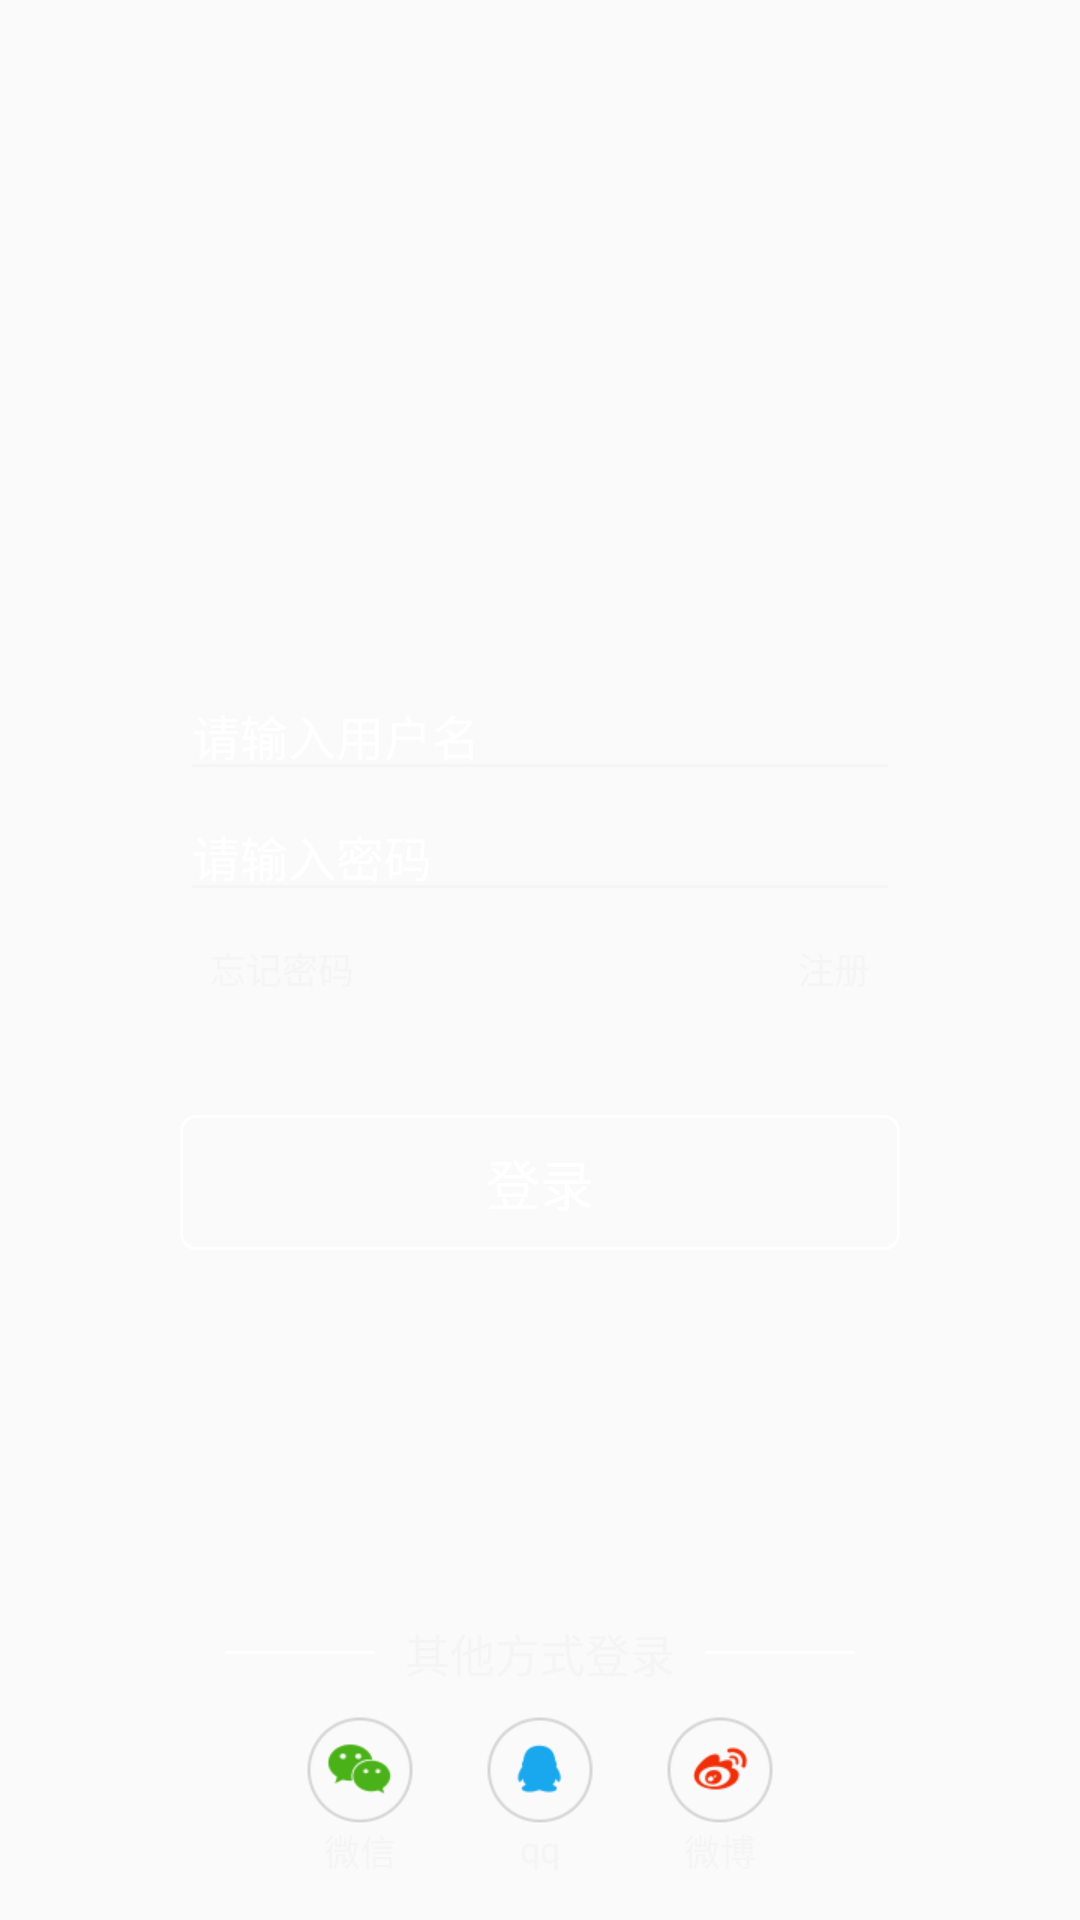

Here is an Android app screen rendered from its layout file. Give the layout XML and the strings, colors and styles it references.
<!-- AndroidManifest.xml: activity theme AppTheme.NoActionBar -->
<!-- res/layout/activity_login.xml -->
<?xml version="1.0" encoding="utf-8"?>
<RelativeLayout xmlns:android="http://schemas.android.com/apk/res/android"
    android:layout_width="match_parent"
    android:layout_height="match_parent"
    android:background="@mipmap/ioc3"
    android:orientation="vertical">


    <LinearLayout
        android:layout_width="match_parent"
        android:layout_height="wrap_content"
        android:layout_centerVertical="true"
        android:layout_marginLeft="60dp"
        android:layout_marginRight="60dp"
        android:orientation="vertical">

        <EditText
            android:id="@+id/username"
            android:layout_width="match_parent"
            android:layout_height="wrap_content"
            android:drawablePadding="10dp"
            android:hint="请输入用户名"
            android:inputType="number"
            android:maxLength="11"
            android:textColor="@color/white"
            android:textColorHint="@color/white"
            android:textSize="16sp"
            android:theme="@style/MyEditText" />

        <EditText
            android:id="@+id/password"
            android:layout_width="match_parent"
            android:layout_height="wrap_content"
            android:drawableLeft="@mipmap/update_password_yzm"
            android:drawablePadding="10dp"
            android:hint="请输入密码"
            android:inputType="textPassword"
            android:textColor="@color/white"
            android:textColorHint="@color/white"
            android:textSize="16sp"
            android:theme="@style/MyEditText" />

        <RelativeLayout
            android:layout_width="match_parent"
            android:layout_height="wrap_content">

            <TextView
                android:id="@+id/forget"
                android:layout_width="wrap_content"
                android:layout_height="wrap_content"
                android:padding="10dp"
                android:text="忘记密码"
                android:textColor="@color/background"
                android:textSize="12sp" />

            <TextView
                android:id="@+id/register"
                android:layout_width="wrap_content"
                android:layout_height="wrap_content"
                android:layout_alignParentEnd="true"
                android:padding="10dp"
                android:text="注册"
                android:textColor="@color/background"
                android:textSize="12sp" />
        </RelativeLayout>

        <TextView
            android:id="@+id/login"
            android:layout_width="match_parent"
            android:layout_height="45dp"
            android:layout_marginTop="30dp"
            android:background="@drawable/button_shape"
            android:gravity="center"
            android:text="登录"
            android:textColor="@color/white"
            android:textSize="18sp" />
    </LinearLayout>

    <LinearLayout
        android:layout_width="match_parent"
        android:layout_height="100dp"
        android:layout_alignParentBottom="true"
        android:layout_marginLeft="50dp"
        android:layout_marginRight="50dp"
        android:orientation="vertical">

        <LinearLayout
            android:layout_width="match_parent"
            android:layout_height="wrap_content"
            android:gravity="center"
            android:orientation="horizontal">

            <View
                android:layout_width="50dp"
                android:layout_height="1dp"
                android:background="@color/white" />

            <TextView
                android:layout_width="wrap_content"
                android:layout_height="wrap_content"
                android:layout_marginLeft="10dp"
                android:layout_marginRight="10dp"
                android:text="其他方式登录"
                android:textColor="@color/background"
                android:textSize="15sp" />

            <View
                android:layout_width="50dp"
                android:layout_height="1dp"
                android:background="@color/white" />
        </LinearLayout>

        <LinearLayout
            android:layout_width="wrap_content"
            android:layout_height="wrap_content"
            android:layout_gravity="center_horizontal"
            android:layout_marginTop="10dp">

            <LinearLayout
                android:id="@+id/wechat"
                android:layout_width="60dp"
                android:layout_height="wrap_content"
                android:gravity="center"
                android:orientation="vertical">

                <ImageView
                    android:layout_width="wrap_content"
                    android:layout_height="wrap_content"
                    android:src="@mipmap/invite_share_weixin" />

                <TextView
                    android:layout_width="wrap_content"
                    android:layout_height="wrap_content"
                    android:text="微信"
                    android:textColor="@color/background"
                    android:textSize="12sp" />

            </LinearLayout>

            <LinearLayout
                android:id="@+id/qq"
                android:layout_width="60dp"
                android:layout_height="wrap_content"
                android:gravity="center"
                android:orientation="vertical">

                <ImageView
                    android:layout_width="wrap_content"
                    android:layout_height="wrap_content"
                    android:src="@mipmap/invite_share_qq" />

                <TextView
                    android:layout_width="wrap_content"
                    android:layout_height="wrap_content"
                    android:text="qq"
                    android:textColor="@color/background"
                    android:textSize="12sp" />

            </LinearLayout>

            <LinearLayout
                android:id="@+id/weibo"
                android:layout_width="60dp"
                android:layout_height="wrap_content"
                android:gravity="center"
                android:orientation="vertical">

                <ImageView
                    android:layout_width="wrap_content"
                    android:layout_height="wrap_content"
                    android:src="@mipmap/invite_share_weibo" />

                <TextView
                    android:layout_width="wrap_content"
                    android:layout_height="wrap_content"
                    android:text="微博"
                    android:textColor="@color/background"
                    android:textSize="12sp" />
            </LinearLayout>
        </LinearLayout>
    </LinearLayout>

</RelativeLayout>
<!-- resources referenced by this layout -->
<resources>
  <color name="background">#f5f5f5</color>
  <color name="white">#ffffff</color>
  <!-- drawable button_shape (drawable) -->
  <?xml version="1.0" encoding="utf-8"?>
  <shape xmlns:android="http://schemas.android.com/apk/res/android">
  
      <stroke
          android:width="1dp"
          android:color="#fff" />
      <corners android:radius="5dp" />
  
      <margin
          android:bottom="5dp"
          android:left="5dp"
          android:right="5dp"
          android:top="5dp" />
  
  </shape>
  <!-- mipmap invite_share_qq: png bitmap (mipmap-xhdpi, 2669 bytes) -->
  <!-- mipmap invite_share_weibo: png bitmap (mipmap-xhdpi, 1797 bytes) -->
  <!-- mipmap invite_share_weixin: png bitmap (mipmap-xhdpi, 1686 bytes) -->
  <style name="MyEditText" parent="Theme.AppCompat.Light">
          <item name="colorControlNormal">@color/background</item>
          <item name="colorControlActivated">@color/white</item>
      </style>
  <style name="AppTheme.NoActionBar">
          <item name="windowActionBar">false</item>
          <item name="windowNoTitle">true</item>
          <item name="android:windowFullscreen">true</item>
          <item name="android:windowContentOverlay">@null</item>
      </style>
</resources>
